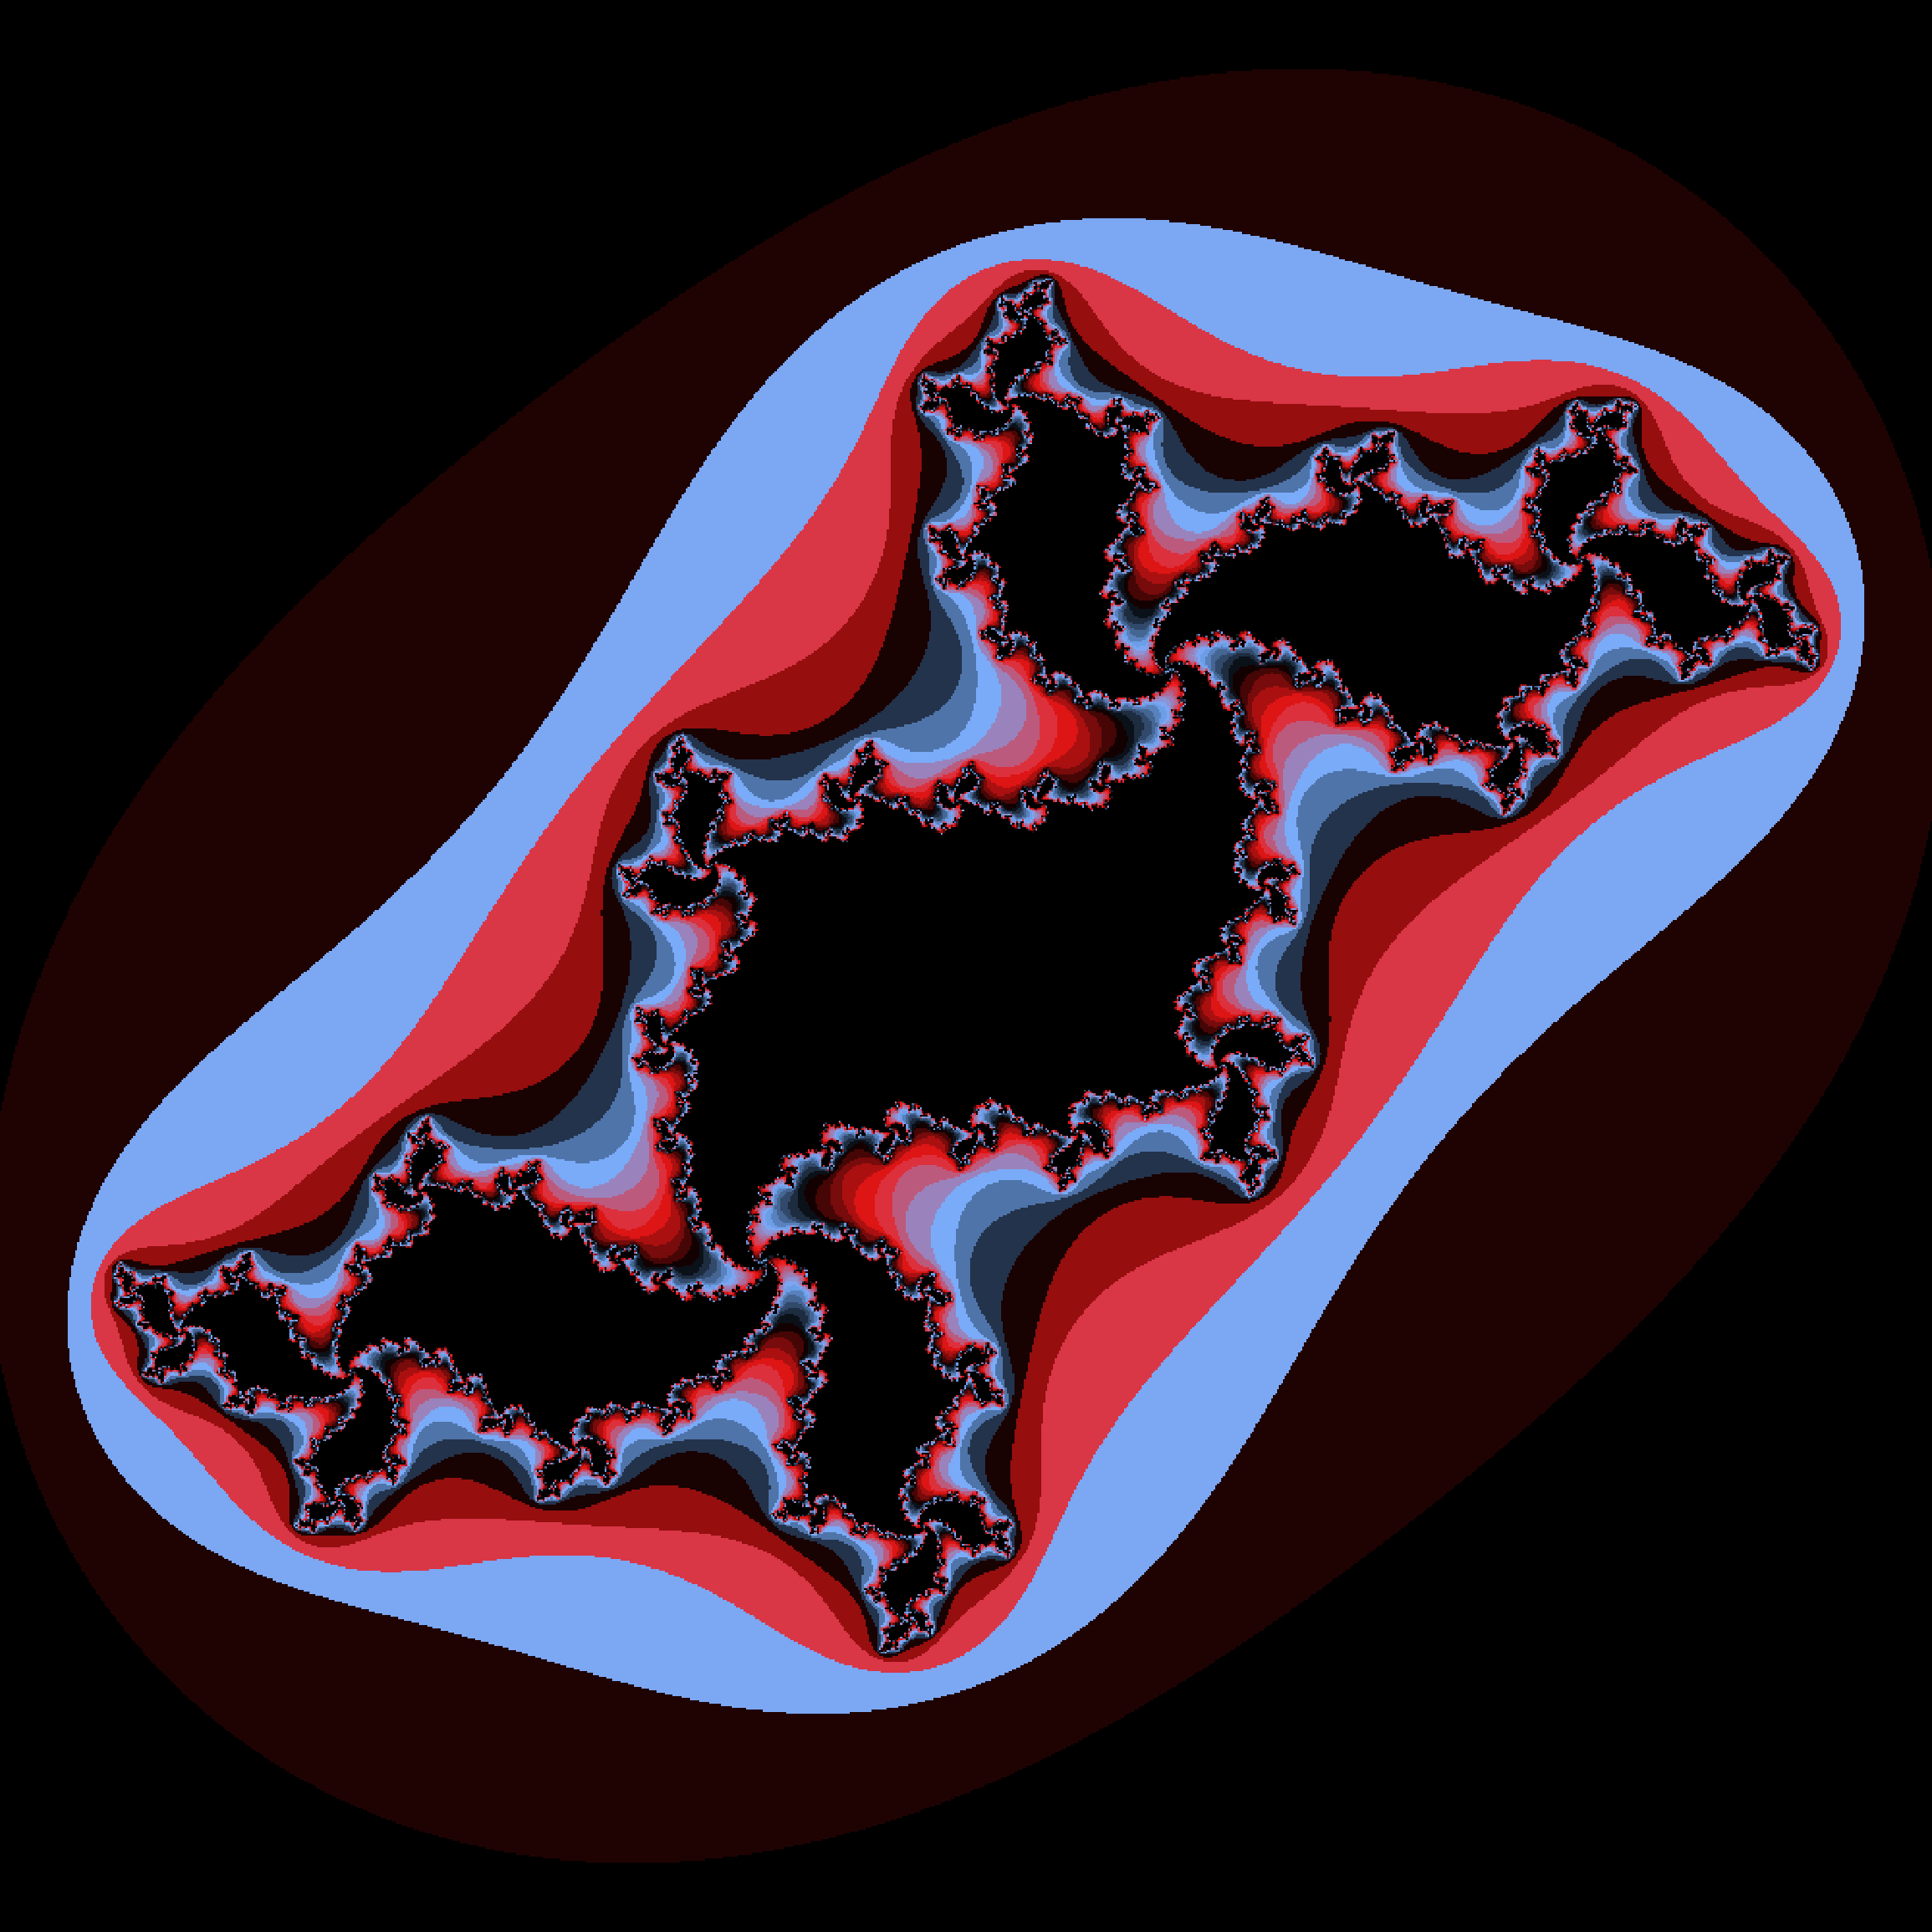

Generate this figure with Python:
import numpy as np
import matplotlib.pyplot as plt
from itertools import cycle
import matplotlib.colors as clr

colorpoints = [(1-(1-q)**4, c) for q, c in zip(np.linspace(0, 1, 20), 
                                               cycle(['#77afff', '#000000', 
                                                      '#f21818',]))]

cmap = clr.LinearSegmentedColormap.from_list('mycmap', colorpoints, N=2048)


ppoints, qpoints = 1000, 1000
max_iterations = 300  
infinity_border = 2

c = complex(-0.2, 0.75)

def julia(pmin, pmax, ppoints, qmin, qmax, qpoints, c, max_iterations, infinity_border):
    image = np.zeros((ppoints, qpoints))
    p, q = np.mgrid[pmin:pmax:(ppoints * 1j), qmin:qmax:(qpoints * 1j)]
    z = p + 1j * q  

    for k in range(max_iterations):
        z = z ** 2 + c
        mask = (np.abs(z) > infinity_border) & (image == 0)
        image[mask] = k
        z[mask] = np.nan
    return -image.T

pmin, pmax, qmin, qmax = -1.5, 1.5, -1.5, 1.5

image = julia(pmin, pmax, ppoints, qmin, qmax, qpoints, c, max_iterations, infinity_border)
plt.figure(figsize=(10, 10))
plt.xticks([])
plt.yticks([])
plt.imshow(image, cmap=cmap, interpolation='none')
plt.axis('off')
plt.savefig("julia.png", format="png", dpi=300, bbox_inches='tight', pad_inches=0)
plt.show()
